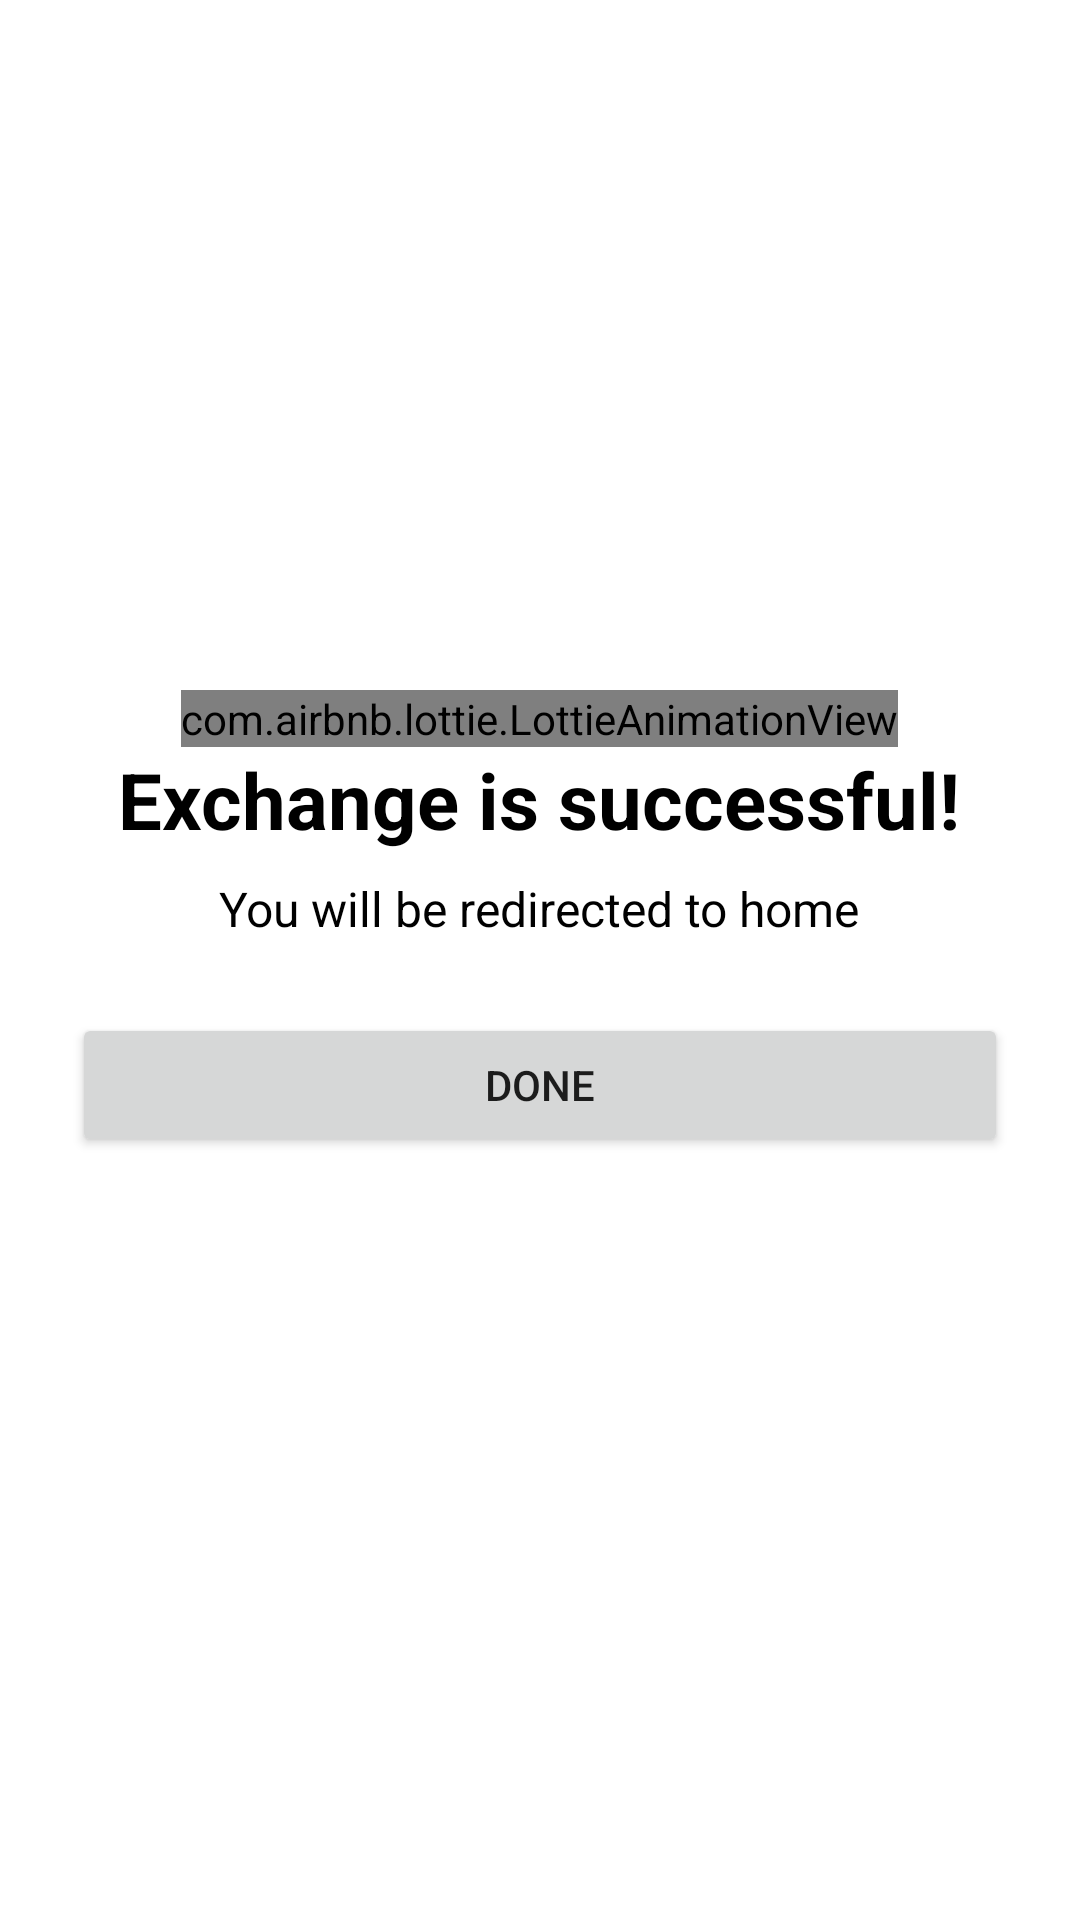

Android layout source for this screen:
<!-- AndroidManifest.xml: application theme Theme.HamiltonExchange -->
<!-- res/layout/fragment_result.xml -->
<?xml version="1.0" encoding="utf-8"?>
<layout xmlns:android="http://schemas.android.com/apk/res/android"
    xmlns:tools="http://schemas.android.com/tools">

    <data>
        <variable
            name="listener"
            type="android.view.View.OnClickListener" />
    </data>

    <androidx.appcompat.widget.LinearLayoutCompat
        android:layout_width="match_parent"
        android:layout_height="match_parent"
        xmlns:app="http://schemas.android.com/apk/res-auto"
        android:gravity="center"
        android:orientation="vertical"
        tools:context=".view.ResultFragment">


        <com.airbnb.lottie.LottieAnimationView
            android:id="@+id/animation_view"
            android:layout_width="wrap_content"
            android:layout_height="wrap_content"
            app:lottie_rawRes="@raw/success"
            app:lottie_loop="true"
            app:lottie_autoPlay="true" />

        <TextView
            android:layout_width="wrap_content"
            android:layout_height="wrap_content"
            android:textSize="26sp"
            android:textStyle="bold"
            android:textColor="@color/black"
            android:text="@string/success_title"/>
        <TextView
            android:layout_width="wrap_content"
            android:layout_height="wrap_content"
            android:textSize="16sp"
            android:textColor="@color/black"
            android:layout_marginTop="8dp"
            android:text="@string/success_msg"/>


        <Button
            android:id="@+id/finishButton"
            android:layout_width="match_parent"
            android:layout_height="wrap_content"
            android:layout_margin="24dp"
            android:onClick="@{listener::onClick}"
            android:text="@string/finish_button"/>

    </androidx.appcompat.widget.LinearLayoutCompat>
</layout>
<!-- resources referenced by this layout -->
<resources>
  <color name="black">#FF000000</color>
  <string name="finish_button">Done</string>
  <string name="success_msg">You will be redirected to home</string>
  <string name="success_title">Exchange is successful!</string>
  <style name="Theme.HamiltonExchange" parent="Theme.MaterialComponents.DayNight.DarkActionBar">
          
          <item name="colorPrimary">@color/purple_500</item>
          <item name="colorPrimaryVariant">@color/purple_700</item>
          <item name="colorOnPrimary">@color/white</item>
          
          <item name="colorSecondary">@color/teal_200</item>
          <item name="colorSecondaryVariant">@color/teal_700</item>
          <item name="colorOnSecondary">@color/black</item>
          
          <item name="android:statusBarColor" tools:targetApi="l">?attr/colorPrimaryVariant</item>
          
      </style>
  <color name="purple_500">#FF6200EE</color>
  <color name="purple_700">#FF3700B3</color>
  <color name="white">#FFFFFFFF</color>
  <color name="teal_200">#FF03DAC5</color>
  <color name="teal_700">#FF018786</color>
</resources>
